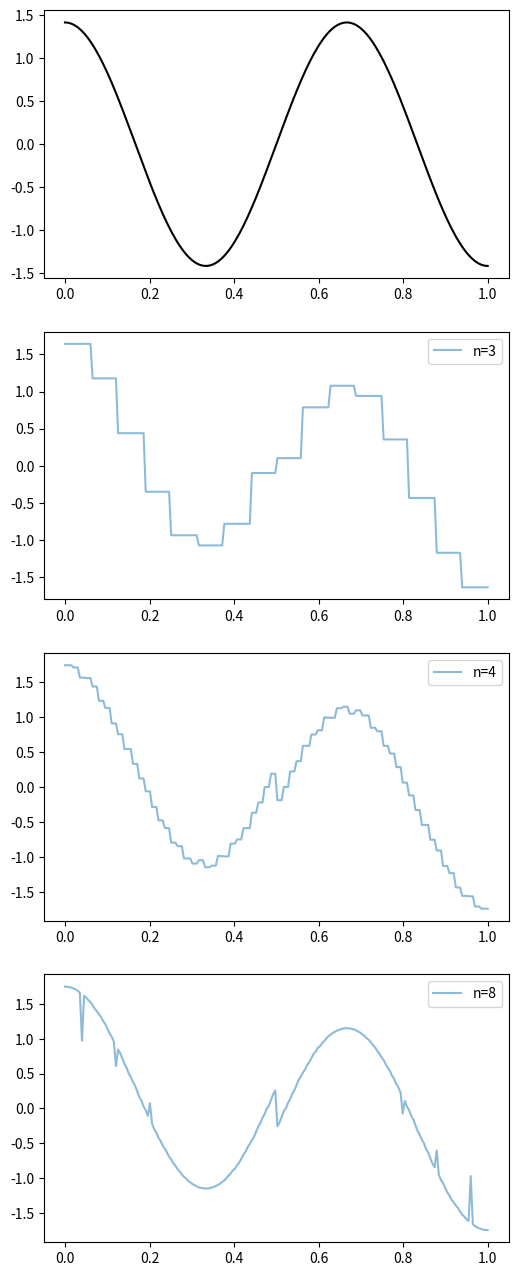
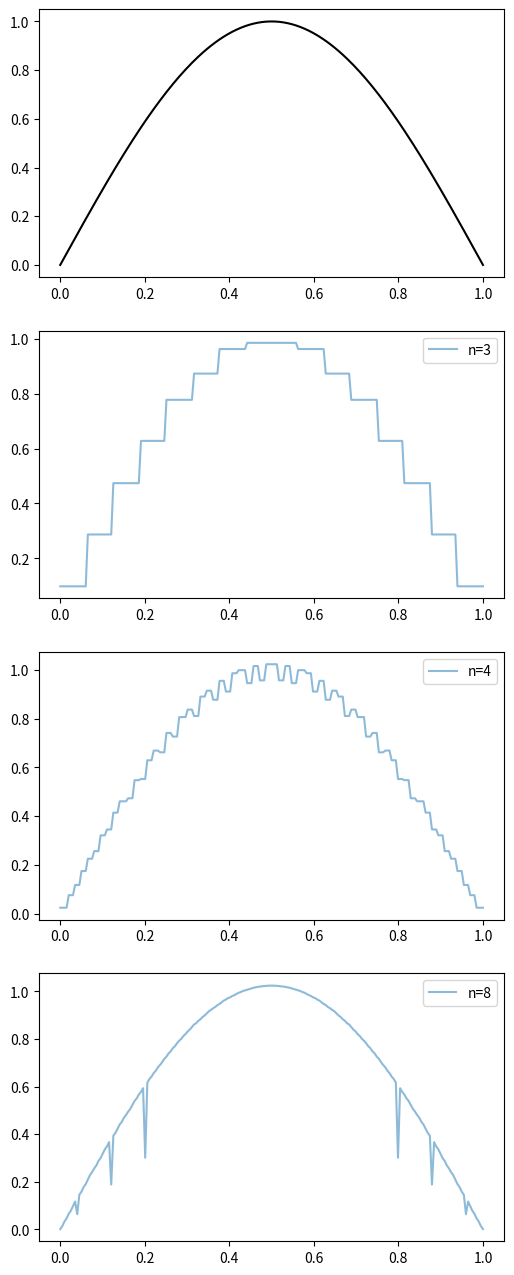
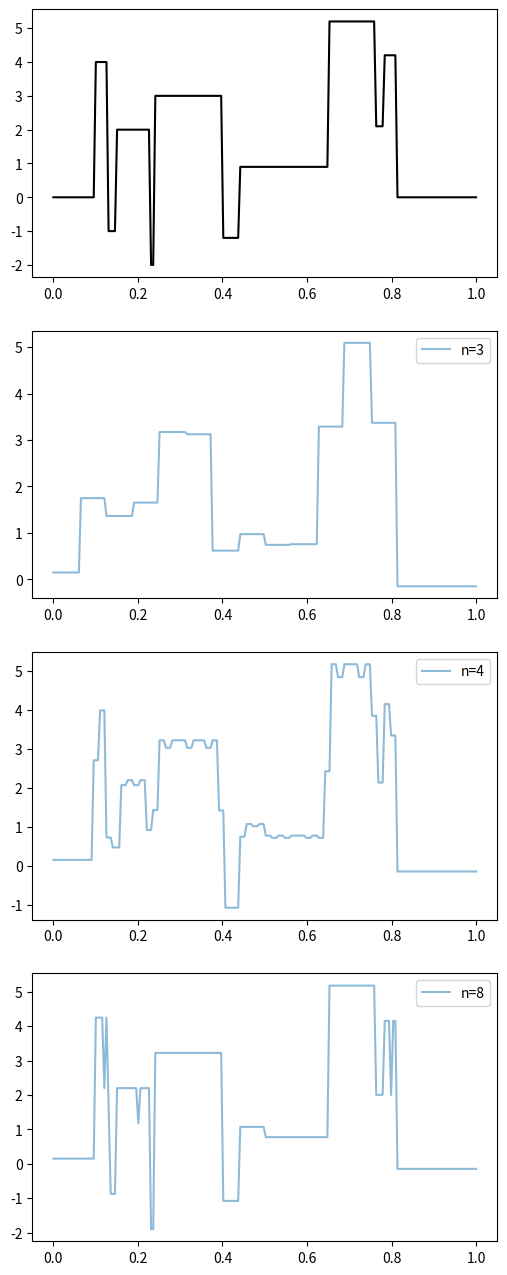
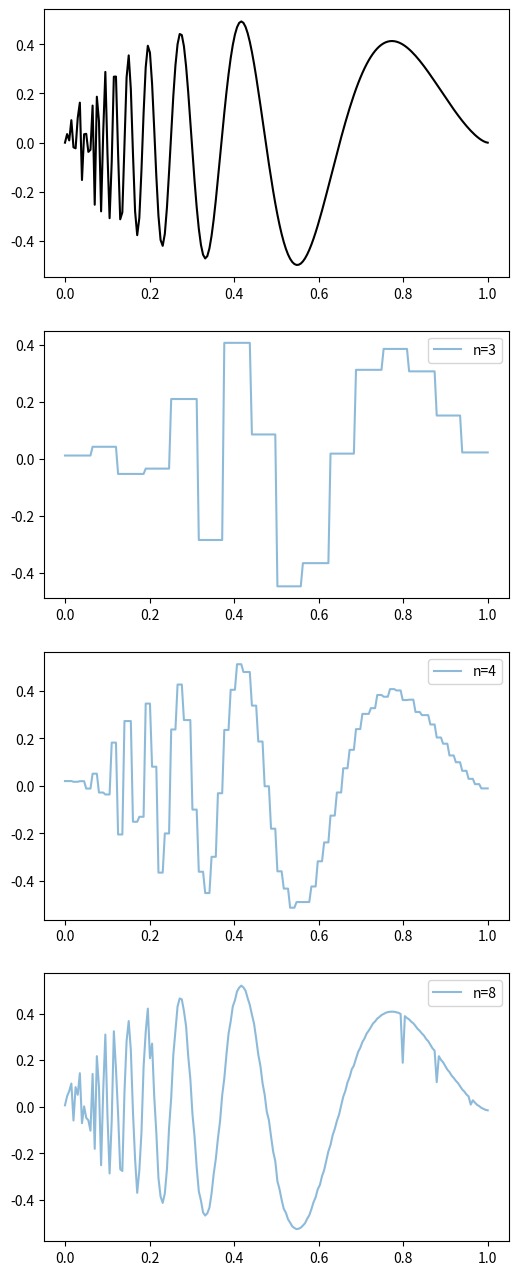

The matplotlib source for these figures, in order:
import numpy as np
import matplotlib.pyplot as plt


def haar(x, j, k):
    def haar_(x):
        y = np.zeros(x.shape)
        y[(0 <= x) & (x <= 0.5)] = -1
        y[(0.5 < x) & (x <= 1.0)] = 1
        return y

    return 2**(j/2) * haar_(2**j*x - k)


def basis(j, k, x):
    if j == 0:
        return np.ones(x.shape)
    else:
        return haar(x, j, k)


def bj_hat(j, k, f_func, N=1000):
    int_space = np.linspace(0, 1, N)
    if j == 0:
        return np.mean(f_func(int_space))
    else:
        return np.mean(f_func(int_space) * basis(j, k, int_space))


def f_hat(x, n, f_func):
    params = [(j, k) for j in range(0, n + 1) for k in range(0, 2**j)]
    bj = np.array([bj_hat(j, k, f_func) for j, k in params])
    basisj = np.array([basis(j, k, x) for j, k in params])

    return np.sum(bj.reshape(-1, 1) * basisj, axis=0)


def plot_approximation(f_func):
    fig, ax = plt.subplots(4, 1, figsize=(6, 4*4))

    x_range = np.linspace(0, 1, 200)
    ax[0].plot(x_range, f_func(x_range), color='black')

    ax[1].plot(x_range, f_hat(x_range, 3, f_func), alpha=0.5, label=f'n=3')
    ax[1].legend()

    ax[2].plot(x_range, f_hat(x_range, 5, f_func), alpha=0.5, label=f'n=4')
    ax[2].legend()

    ax[3].plot(x_range, f_hat(x_range, 8, f_func), alpha=0.5, label=f'n=8')
    ax[3].legend()

    fig.show()
    plt.show()


# (a)
def fa(x):
    return np.sqrt(2) * np.cos(3 * np.pi * x)

plot_approximation(fa)


# (b)
def fb(x):
    return np.sin(np.pi * x)

plot_approximation(fb)


# (c)
def kernel(t):
    return (1 + np.sign(t)) / 2

def fc(x):
    tj = np.array([.1, .13, .15, .23, .24, .40, .44, .65, .76, .78, .81])
    hj = np.array([4, -5, 3, -4, 5, -4.2, 2.1, 4.3, -3.1, 2.1, -4.2])
    return np.sum(hj.reshape(-1, 1)*kernel(x.reshape(1, -1) - tj.reshape(-1, 1)), axis=0)

plot_approximation(fc)


# (d)
def fd(x):
    return np.sqrt(x*(1 - x)) * np.sin(2.1*np.pi/(x + .05))

plot_approximation(fd)
